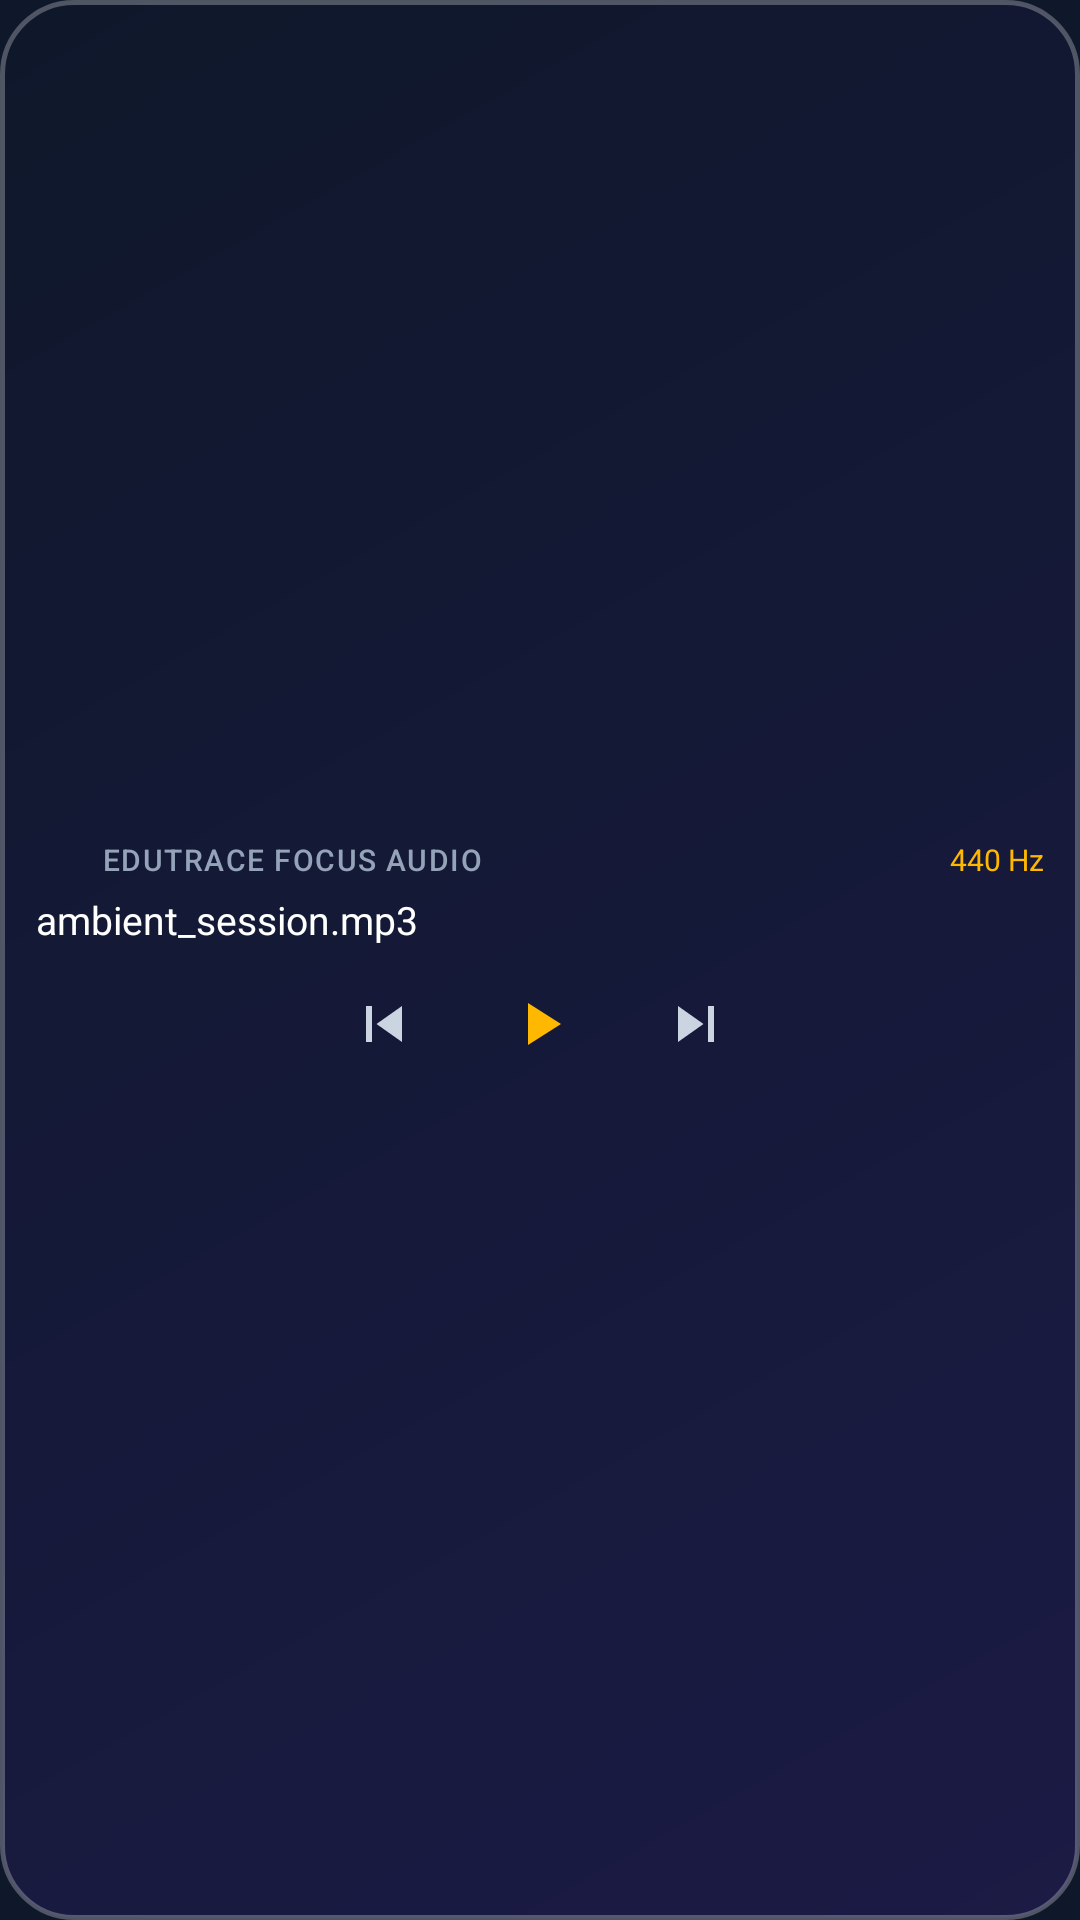

Write the Android layout XML for this screen, with the resource values it uses.
<!-- AndroidManifest.xml: application theme Theme.EduTrace -->
<!-- res/layout/widget_study_audio.xml -->
<?xml version="1.0" encoding="utf-8"?>
<LinearLayout xmlns:android="http://schemas.android.com/apk/res/android"
    android:id="@+id/widget_root"
    android:layout_width="match_parent"
    android:layout_height="match_parent"
    android:background="@drawable/bg_widget_glass"
    android:gravity="center_vertical"
    android:orientation="vertical"
    android:padding="12dp">

    
    <LinearLayout
        android:layout_width="match_parent"
        android:layout_height="wrap_content"
        android:gravity="center_vertical"
        android:orientation="horizontal">

        <ImageView
            android:layout_width="16dp"
            android:layout_height="16dp"
            android:src="@drawable/ic_music_note"
            android:tint="@color/elite_gold" />

        <TextView
            android:id="@+id/widget_audio_label"
            android:layout_width="0dp"
            android:layout_height="wrap_content"
            android:layout_marginStart="6dp"
            android:layout_weight="1"
            android:fontFamily="sans-serif-medium"
            android:letterSpacing="0.05"
            android:text="EDUTRACE FOCUS AUDIO"
            android:textColor="#94A3B8"
            android:textSize="10sp" />

        <TextView
            android:id="@+id/widget_track_frequency"
            android:layout_width="wrap_content"
            android:layout_height="wrap_content"
            android:fontFamily="sans-serif-bold"
            android:text="440 Hz"
            android:textColor="@color/elite_gold"
            android:textSize="10sp" />
    </LinearLayout>

    
    <TextView
        android:id="@+id/widget_track_title"
        android:layout_width="match_parent"
        android:layout_height="wrap_content"
        android:layout_marginTop="3dp"
        android:ellipsize="marquee"
        android:fontFamily="sans-serif-bold"
        android:singleLine="true"
        android:text="ambient_session.mp3"
        android:textColor="#FFFFFF"
        android:textSize="13sp" />

    
    <LinearLayout
        android:layout_width="match_parent"
        android:layout_height="wrap_content"
        android:layout_marginTop="6dp"
        android:gravity="center"
        android:orientation="horizontal">

        <ImageButton
            android:id="@+id/widget_btn_prev"
            android:layout_width="32dp"
            android:layout_height="32dp"
            android:background="?android:attr/selectableItemBackgroundBorderless"
            android:contentDescription="Previous Track"
            android:padding="6dp"
            android:src="@drawable/ic_skip_previous"
            android:tint="#CBD5E1" />

        <ImageButton
            android:id="@+id/widget_btn_play_pause"
            android:layout_width="40dp"
            android:layout_height="40dp"
            android:layout_marginHorizontal="16dp"
            android:background="?android:attr/selectableItemBackgroundBorderless"
            android:contentDescription="Play/Pause"
            android:padding="8dp"
            android:src="@drawable/ic_play_arrow"
            android:tint="@color/elite_gold" />

        <ImageButton
            android:id="@+id/widget_btn_next"
            android:layout_width="32dp"
            android:layout_height="32dp"
            android:background="?android:attr/selectableItemBackgroundBorderless"
            android:contentDescription="Next Track"
            android:padding="6dp"
            android:src="@drawable/ic_skip_next"
            android:tint="#CBD5E1" />

    </LinearLayout>

</LinearLayout>
<!-- resources referenced by this layout -->
<resources>
  <color name="elite_gold">#FFB800</color>
  <!-- drawable bg_widget_glass (drawable) -->
  <?xml version="1.0" encoding="utf-8"?>
  <shape xmlns:android="http://schemas.android.com/apk/res/android">
      <gradient
          android:angle="135"
          android:endColor="#CC0F172A"
          android:startColor="#CC1E1B4B" />
      <corners android:radius="24dp" />
      <stroke
          android:width="1.5dp"
          android:color="#44FFFFFF" />
  </shape>
  <!-- drawable ic_play_arrow (drawable) -->
  <vector xmlns:android="http://schemas.android.com/apk/res/android"
      android:width="24dp"
      android:height="24dp"
      android:viewportWidth="24"
      android:viewportHeight="24">
    <path
        android:fillColor="#FFFFFFFF"
        android:pathData="M8,5v14l11,-7z"/>
  </vector>
  <!-- drawable ic_skip_next (drawable) -->
  <vector xmlns:android="http://schemas.android.com/apk/res/android"
      android:width="24dp"
      android:height="24dp"
      android:viewportWidth="24"
      android:viewportHeight="24">
    <path
        android:fillColor="#FFFFFFFF"
        android:pathData="M6,18l8.5,-6L6,6v12zM16,6v12h2V6h-2z"/>
  </vector>
  <!-- drawable ic_skip_previous (drawable) -->
  <vector xmlns:android="http://schemas.android.com/apk/res/android"
      android:width="24dp"
      android:height="24dp"
      android:viewportWidth="24"
      android:viewportHeight="24">
    <path
        android:fillColor="#FFFFFFFF"
        android:pathData="M6,6h2v12H6zm3.5,6l8.5,6V6z"/>
  </vector>
  <style name="Theme.EduTrace" parent="Theme.MaterialComponents.DayNight.NoActionBar">
          
          <item name="colorPrimary">#FACC15</item>
          <item name="colorOnPrimary">#0F172A</item>
          <item name="colorPrimaryVariant">#EAB308</item>
          <item name="colorSecondary">#10B981</item>
          
          
          <item name="android:statusBarColor">#0F172A</item>
          <item name="android:windowBackground">#0F172A</item>
      </style>
</resources>
